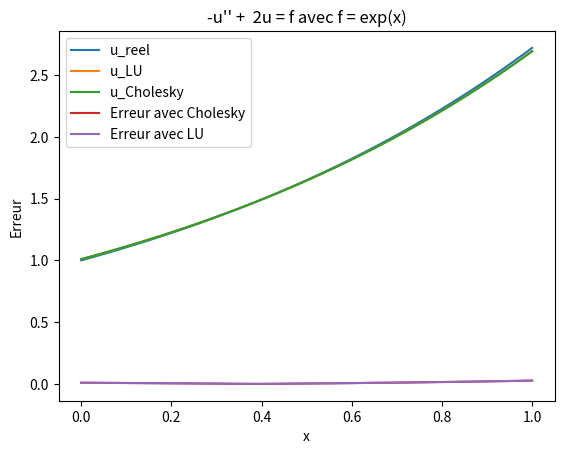

Write the Python code that produced this figure.
# -*- coding: utf-8 -*-
"""
Created on Mon Nov 23 12:20:42 2020

@author: Capucine
"""


import numpy as np
from matplotlib import pyplot as plt
import math
from math import exp

"Partie 1 "

#Définition de la matrice A

f = lambda x : exp(x)
N = 100
h = 1/N
c = np.zeros((N,1))
c[0]= 1/(h**2)
c[-1] = (math.e)/(h**2)
x = np.linspace(0.,1.,N)

v = np.zeros(N)

for i in range (0,N):
    v[i] = f(x[i]) + c[i]
    

def matrice(n):
    # Création de la matrice A
    A = np.zeros((n,n))
    for i in range(0,n):
        A[i,i] = 2*(1+(h**2))
       
    for i in range(1,n):
        A[i,i-1] = -1.
        A[i-1,i] = -1.
       
    return (1/h**2)*A

def trianginf (T,b):
   # T est une matrice triangulaire inférieure
   # b est le vecteur second membre
   n = len(b)
   x = np.zeros((n,1))
   x[0] =  b[0]/T[0,0]
   for i in range(1,n):
       s = 0
       for j in range(0,i):
           s += T[i,j] * x[j]
       x[i] = (1/T[i,i]) * (b[i] - s)
   return x


def triansup(T,b):
   # T est une matrice triangulaire supérieure
   # b est le vecteur second membre
   n = len(b)
   x = np.zeros((n,1))
   x[n-1] =  b[n-1]/T[n-1,n-1]
   for i in range(n-2,-1,-1):
       s = 0
       for j in range(i+1,n):
           s += T[i,j] * x[j]
       x[i] = (1/T[i,i]) * (b[i] - s)
   return x

def Cholesky(A):
    # Décomposition de la matrice A par la méthode de Cholesky
    n = A.shape[0]
    C = np.zeros((n,n))
   
    C[0,0] = np.sqrt(A[0,0])
   
    for i in range(1,n):
        C[i,0] = A[i,0]/C[0,0]
       
    for j in range(1,n):
        s1 = 0
        for k in range(0,j):
            s1 += C[j,k]**2
        C[j,j] = np.sqrt(A[j,j] - s1)
        
        for i in range(j+1, n):
            s2 = 0
            for k in range(0,j):
                s2 += C[i,k]*C[j,k]
            C[i,j] = (1/ C[j,j]) * (A[i,j] - s2)
       
    return C

def resolchol(A,b):
    # Résolution de l'équation AX = b
    C = Cholesky(A)
    y = trianginf(C,b)
    x = triansup(C.T,y)
    return x

def ludecomp(A):
    # A est la matrice principale
    n = A.shape[0]
    U = np.zeros((n,n))
    L = np.zeros((n,n))
   
    for j in range(0,n):
        U[0,j] = A[0,j]
       
    for i in range(1,n):
        L[i,0] = A[i,0]/A[0,0]
       
    for i in range(1,n):
        L[i,i] = 1.
        s1 = 0.
        for k in range(0,i):
            s1 += L[i,k] * U[k,i]
        U[i,i] = A[i,i] - s1
       
        for j in range(i+1, n):
            s2 = 0.
           
            for k in range(0,i):
                s2 += L[i,k] * U[k,j]
            U[i,j] = A[i,j] - s2
           
            s3 = 0.
            for k in range(0,i):
                s3 += L[j,k] * U[k,i]
            L[j,i] = (1/U[i,i]) * (A[j,i] - s3)
   
    L[0,0] = 1       
       
    return [L,U]

def lusolve(A,b):
    # A est la matrice principale
    # b est le vecteur second membre
    [L,U] = ludecomp(A)
    y = trianginf(L,b)
    x = triansup(U,y)
    return x

u_LU = lusolve(matrice(N),v)
u_Cholesky = resolchol(matrice(N),v)
#print(u_Cholesky)

#Solution exacte
u_reel = [ f(x[i]) for i in range(0,N) ]

plt.plot(x,u_reel,label = "u_reel")
plt.plot(x,u_LU,label ="u_LU")
plt.plot(x,u_Cholesky,label ="u_Cholesky")
plt.xlabel('x')
plt.ylabel('u')
plt.title("Solution approchée et solution exacte")
plt.legend()
plt.show()

"La solution approchée et la solution exacte se superposent parfaitement quand N augmente"

"Erreur"

err_Cholesky = np.zeros(N)
err_LU = np.zeros(N)

for i in range (0,N):
        
        err_LU[i] = abs(u_LU[i] - u_reel[i])
        err_Cholesky[i] = abs(u_Cholesky[i] - u_reel[i])
        

plt.plot(x, err_Cholesky, label = "Erreur avec Cholesky")
plt.plot(x, err_LU, label = "Erreur avec LU")
plt.xlabel('x')
plt.ylabel('Erreur')
plt.title("-u'' +  2u = f avec f = exp(x)")
plt.legend()
plt.show()